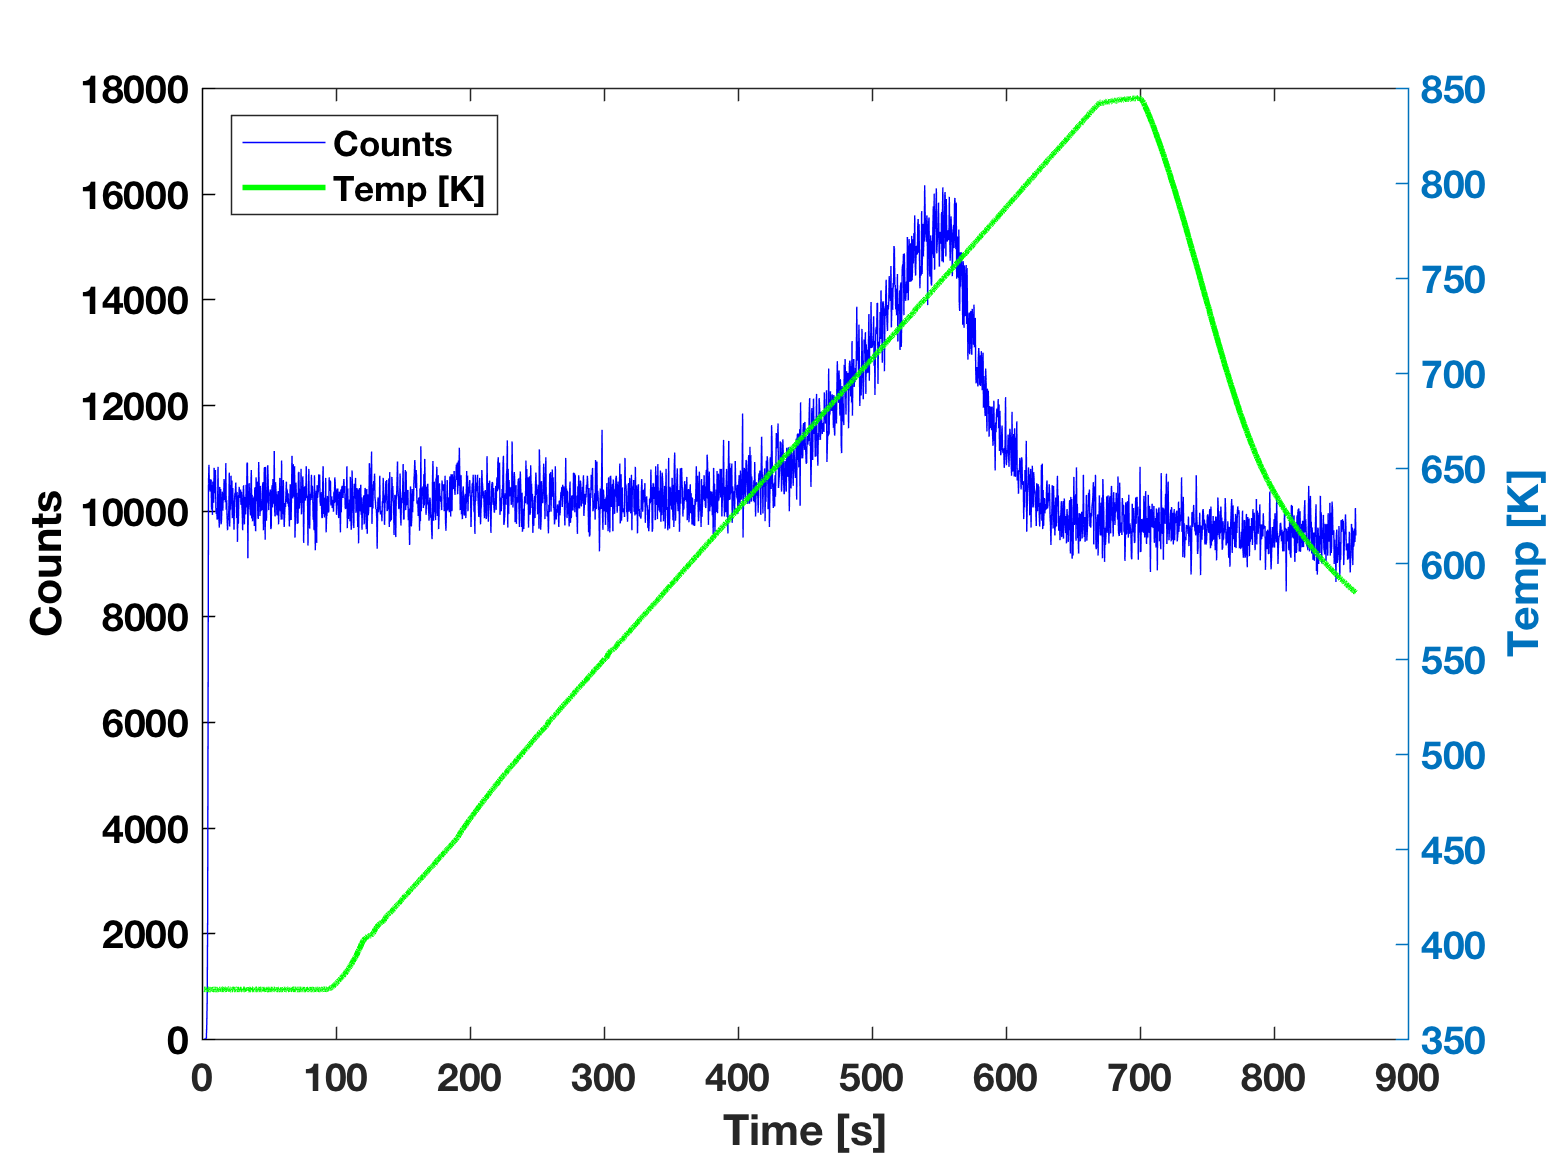

The data file committed next to this chart (first rows):
2664, scans, 0000044, DataLength
header, 0034, lines
Date, 26-04-2016, Time, 04:09:45 pm
ID, HAL 7 EPIC LOW ENERGY  #13339, Version, 2
Scans, 2
Scan ID, Mode, Input, Scanned, Start, Stop, Increment, Dwell, Settle, RS, RelSEM
Scan 1, RGA, SEM, mass, 4, 4, 0.01, 100, 100, 1, 1, 
Scan 2, RGA, Temperature, mass, 4, 4, 0.01, 100, 100, 1, 1, 
Environment, 
Global, RGA
1st-dynode, -4000, V
CRV_range, 7, c/s
CRV_resolution, 6, bits
F1, 1, ( 1 = on, 0 = off )
F2, 0, ( 1 = on, 0 = off )
cage, 3.0, V
channel_1, 0.00, V
channel_2, 0.00, V
channel_3, 0.00, V
channel_4, 0.00, V
delta-m, 0, %
discriminator, -10, %
electron-energy, 70.0, V
emission, 180, uA
energy, -1.00, V
focus, -200, V
gate_delay, 0.1, uS
gate_width, 0.0, uS
gating, 0, ( 1 = on, 0 = off )
gating_invert, 0, ( 0 = normal, 1 = invert)
mass, 4.00, amu
mode-change-delay, 1000, ms
multiplier, 2600, V
resolution, 0, %
Data, 2
Time, ms, Scan 1 : mass 4.00, Scan 2 : mass 4.00, 
00:00:01, 1631, 0, 309.1, 
00:00:01, 1954, 0, 309.1, 
00:00:02, 2277, 0, 309.1, 
00:00:02, 2599, 0, 308.9, 
00:00:02, 2922, 0, 309.1, 
00:00:03, 3245, 10, 308.9, 
00:00:03, 3568, 280, 309.1, 
00:00:03, 3890, 770, 309.3, 
00:00:04, 4213, 2250, 309.1, 
00:00:04, 4536, 6240, 309.1, 
00:00:04, 4858, 10520, 309.1, 
00:00:05, 5181, 10870, 309.1, 
00:00:05, 5504, 10380, 308.9, 
00:00:05, 5827, 10600, 308.9, 
00:00:06, 6150, 10360, 309, 
00:00:06, 6472, 10500, 308.9, 
00:00:06, 6795, 10590, 309.1, 
00:00:07, 7118, 10020, 309, 
00:00:07, 7440, 10490, 309.1, 
00:00:07, 7763, 9920, 309.2, 
00:00:08, 8086, 10550, 309.1, 
00:00:08, 8409, 10420, 309.1, 
00:00:08, 8732, 10150, 309.2, 
00:00:09, 9054, 10810, 309.1, 
00:00:09, 9377, 10330, 309.2, 
... 2,639 more rows
